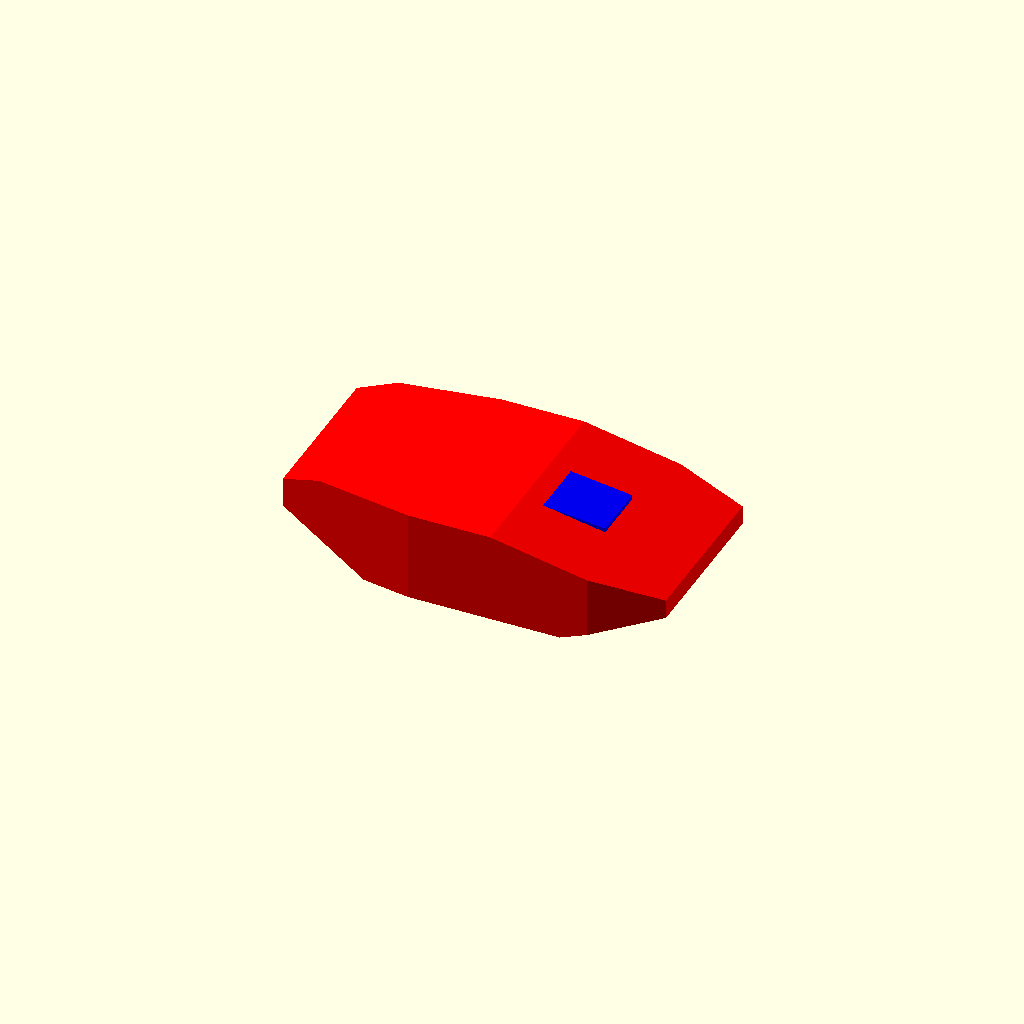
Cell 1: the model at its default parameters.
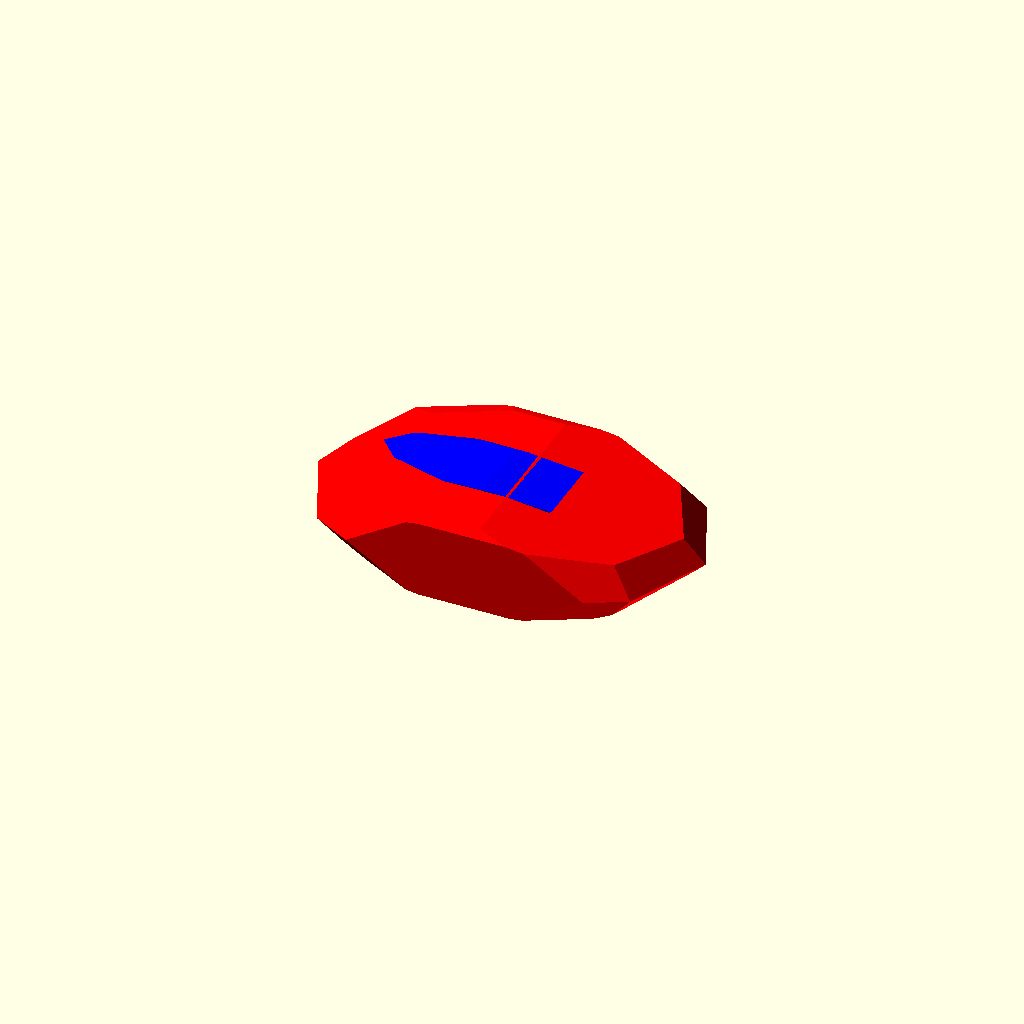
Cell 2 — Generate_Random set to 1, the other parameters unchanged.
All cells are drawn from one camera (rotation 55°, 0°, 25°, orthographic, colour scheme Cornfield), so only the parameter changes between them.
The OpenSCAD source (attic/olderthan2019/winwall/TankYou/RandomTankExplained.scad):
////////////////////
//Tank generator by Torleif Ceder 2015 Creative Commons - Attribution - Share Alike

////////////////////

Generate_Random=0.15;//[0:0.0001:1]
size=1;//[0.5;2]
part=1;//[1,2,3,4]

style=floor(rnd(1,6.99));
bubble=rnd(0,2);
//GUN!
gunl=rnd(30,45);//[20:60]
gund=rnd(2,3.5);//[1:10]
gunelev=rnd(-5,25);//[-10:60]
guns=floor(rnd(1,3.99));
gunstyle1=rnd(0,2);
gunstyle2=rnd(0,2);
gunstyle3=rnd(0,2);
//Tracks
skirtstyle1=rnd(0,2);
skirtstyle2=rnd(0,2);
skirtstyle3=floor(rnd(0,1.999));
skirtstyle4=rnd(1,2);
  wi= rnd(1,7);
  bi=rnd(14,16);
  skirtstylero=rnd(-20,15);
theight=rnd(0.8,0.9);//[0:2];
tlengdth=rnd(0.9,1);//[0.8:1.1];
twidth=rnd(0.5,1.2);//[0:3];
tslopeupper=rnd(0.95,1.15);//[0:03];
tslope1=rnd(0.65,0.75);//[0.5;1];
tslope2=rnd(0.1,0.15);//[0:0.5];

B1Xsize=rnd(40,50);//[10:200]
B1Ysize=rnd(B1Xsize*0.5,B1Xsize*.55);//[10:100]
B1Zsize=rnd(B1Ysize*0.4,B1Ysize*.45);//[10:50]
B1Xplace=rnd(0,B1Xsize*0.0);//[-3:0.1:3]
B1Yplace=rnd(0,0);//[-3:0.1:3]
B1Zplace=rnd(0,0.3);//[-3:0.1:3]
TRsc=26/B1Xsize;


B1r1=rnd(30,45);//[0:90]//Front panel: slope&offset
B1o1=rnd(0.1,0.2);//[-1:0.1:1]
B1r2=rnd(55,60);//[0:90]//Rear panel: slope&offset
B1o2=rnd(0.4,0.5);//[-1:0.1:1]
B1r3=rnd(60,75);//[0:90]//Bottom Rear panel: slope&offset
B1o3=rnd(0.3,0.45);//[-1:0.1:1]
B1r4=rnd(45,65);//[0:90]//Bottom Front panel: slope&offset
B1o4=rnd(0.2,0.4);//[-1:0.1:1]
B1r5=rnd(0,40);//[0:90]//left Side Rear panel: slope&offset
B1o5=rnd(0.3,0.5);//[-1:0.1:1]
B1r6=rnd(10,45);//[0:90] //Left Side Front panel: slope&offset
B1o6=rnd(0.4,0.5);//[-1:0.1:1]
B1r7=B1r6;//[0:90]//Right Side Front panel: slope&offset
B1o7=B1o6;//[-1:0.1:1]
B1r8=B1r5;//[0:90] //Right Side Rear panel: slope&offset
B1o8=B1o5;//[-1:0.1:1]
//And so on

B2Xsize=rnd(B1Xsize*0.6,B1Xsize*0.8);//[10:100]
B2Ysize=rnd(B2Xsize*0.2,B2Xsize*0.5);//[10:50]
B2Zsize=rnd(B2Ysize*0.3,B2Ysize*.3);//[10:50]
B2Xplace=B1Xplace+ rnd(-B1Xsize*0.1,B1Xsize*0.1);//[-30:0.1:30]
B2Yplace=B1Yplace;//[-30:0.1:30]
B2Zplace=B1Zplace+rnd(B1Zsize*0.3,B1Zsize*0.3);//[-30:0.1:30]

B2r1=rnd(40,80);//[0:90]//Front panel: slope&offset
B2o1=rnd(0,0.3);//[-1:0.1:1]
B2r2=rnd(0,80);//[0:90]//Rear panel: slope&offset
B2o2=rnd(0,0.5);//[-1:0.1:1]
B2r3=rnd(0,40);//[0:90]//Bottom Rear panel: slope&offset
B2o3=rnd(00.4,0.5);//[-1:0.1:1]
B2r4=rnd(0,80);//[0:90]//Bottom Front panel: slope&offset
B2o4=rnd(0,0.5);//[-1:0.1:1]
B2r5=rnd(30,80);//[0:90]//left Side Rear panel: slope&offset
B2o5=rnd(0,0.4);//[-1:0.1:1]
B2r6=rnd(30,80);//[0:90] //Left Side Front panel: slope&offset
B2o6=rnd(0,0.4);//[-1:0.1:1]
B2r7=B2r6;//[0:90]//Right Side Front panel: slope&offset
B2o7=B2o6;//[-1:0.1:1]
B2r8=B2r5;//[0:90]//Right Side Rear panel: slope&offset
B2o8=B2o5;//[-1:0.1:1]


B3Xsize=rnd(B2Xsize*0.7,B2Xsize*0.9);//[10:100]
B3Ysize=rnd(B3Xsize*0.2,B3Xsize*0.7);//[10:50]
B3Zsize=rnd(B3Ysize*0.4,B3Ysize*0.5);//[10:50]
B3Xplace=-B1Xplace- rnd(0,B1Xsize*0.1);//[-3:0.1:3]
B3Yplace=B1Yplace;//[-3:0.1:3]
B3Zplace=B1Zplace+rnd(B1Zsize*0.3,B1Zsize*0.3+B2Zsize*0.3);//[-3:0.1:3]

B3r1=rnd(0,80);//[0:90]//Front panel: slope&offset
B3o1=rnd(0,0.5);//[-1:0.1:1]
B3r2=rnd(0,80);//[0:90]//Rear panel: slope&offset
B3o2=rnd(0,0.5);//[-1:0.1:1]
B3r3=rnd(0,80);//[0:90]//Bottom Rear panel: slope&offset
B3o3=rnd(0,0.5);//[-1:0.1:1]
B3r4=rnd(0,80);//[0:90]//Bottom Front panel: slope&offset
B3o4=rnd(0,0.5);//[-1:0.1:1]
B3r5=rnd(0,80);//[0:90]//left Side Rear panel: slope&offset
B3o5=rnd(0,0.5);//[-1:0.1:1]
B3r6=rnd(0,80);//[0:90] //Left Side Front panel: slope&offset
B3o6=rnd(0,0.5);//[-1:0.1:1]
B3r7=B3r6;//[0:90]//Right Side Front panel: slope&offset
B3o7=B3o6;//[-1:0.1:1]
B3r8=B3r5;//[0:90]//Right Side Rear panel: slope&offset
B3o8=B3o5;//[-1:0.1:1]



Rotate=rnd(-40,40);//[-360:360]

T1Xsize=B1Xsize*rnd(0.6,0.7);//[10:200]
T1Ysize=B1Ysize*rnd(0.8,0.9);//[10:100]
T1Zsize=B1Zsize*rnd(0.4,0.6);//[10:50]

T1Xplace=B3Xplace- rnd(-B1Xsize*0.2,B1Xsize*0.2);//[-3:0.1:3]
T1Yplace=B3Yplace;//[-3:0.1:3]
T1Zplace=B3Zplace+B3Zsize*0.5+T1Zsize*0.5;//[-3:0.1:3]
// Turret Front panel: slope&offset
T1r1=rnd(40,50);//  [0:90]
T1o1=rnd(0,0.2);//  [-1:0.1:1]
// Turret Rear panel: slope&offset
T1r2=rnd(30,40);//  [0:90]
T1o2=rnd(0.3,0.5);//  [-1:0.1:1]
// Turret Bottom Rear panel: slope&offset
T1r3=rnd(0,10);//  [0:90]
T1o3=rnd(0,0.5);//  [-1:0.1:1]
 // Turret Bottom Front panel: slope&offset
T1r4=rnd(40,60);//  [0:90]
T1o4=rnd(0.3,0.5);//  [-1:0.1:1]
 // Turret left Side Rear panel: slope&offset
T1r5=rnd(0,40);//  [0:90]
T1o5=rnd(0,0.2);//  [-1:0.1:1]
 // Turret Left Side Front panel: slope&offset
T1r6=rnd(0,40);//  [0:90]
T1o6=rnd(0,0.4);//  [-1:0.1:1]
 // Turret Right Side Front panel: slope&offset
T1r7=T1r6;//  [0:90]
T1o7=T1o6;//  [-1:0.1:1]
 // Turret Right Side Rear panel: slope&offset
T1r8=T1r5;//  [0:90]
T1o8=T1o5;//  [-1:0.1:1]
// Turret And so on


T2Xsize=rnd(T1Xsize*rnd(0.4,0.6),T1Xsize*0.75);//  [10:100]
T2Ysize=rnd(T2Xsize*rnd(0.4,0.6),T2Xsize*0.9);//  [10:50]
T2Zsize=rnd(T1Zsize*rnd(0.4,0.6),T1Zsize*0.9);//  [10:50]
T2Xplace=T1Xplace +rnd(-T1Xsize*0.1,T1Xsize*0.1);//  [-30:0.1:30]
T2Yplace=T1Yplace;//  [-30:0.1:30]
T2Zplace=T1Zplace+rnd(T1Zsize*0.4,T1Zsize*0.4+T2Zsize*0.2);//  [-30:0.1:30]

T2r1=rnd(0,80);//  [0:90]// Turret Front panel: slope&offset
T2o1=rnd(0,0.5);//  [-1:0.1:1]
T2r2=rnd(0,80);//  [0:90]// Turret Rear panel: slope&offset
T2o2=rnd(0,0.5);//  [-1:0.1:1]
T2r3=rnd(0,30);//  [0:90]// Turret Bottom Rear panel: slope&offset
T2o3=rnd(0.4,0.6);//  [-1:0.1:1]
T2r4=rnd(60,80);//  [0:90]// Turret Bottom Front panel: slope&offset
T2o4=rnd(0.3,0.5);//  [-1:0.1:1]
T2r5=rnd(0,80);//  [0:90]// Turret left Side Rear panel: slope&offset
T2o5=rnd(0,0.5);//  [-1:0.1:1]
T2r6=rnd(0,80);//  [0:90] // Turret Left Side Front panel: slope&offset
T2o6=rnd(0,0.5);//  [-1:0.1:1]
T2r7=T2r6;//  [0:90]// Turret Right Side Front panel: slope&offset
T2o7=T2o6;//  [-1:0.1:1]
T2r8=T2r5;//  [0:90]// Turret Right Side Rear panel: slope&offset
T2o8=T2o5;//  [-1:0.1:1]


T3Xsize=rnd(T2Xsize*0.8,T2Xsize*0.9);//  [10:100]
T3Ysize=rnd(T3Xsize*0.7,T3Xsize*0.9);//  [10:50]
T3Zsize=rnd(gund*1.5,gund*1.5);//  [10:50]
T3Xplace=T2Xplace+rnd(-T1Xsize*0.1,T1Xsize*0.1);//  [-3:0.1:3]
T3Yplace=T2Yplace;//  [-3:0.1:3]
T3Zplace=T2Zplace+rnd(T2Zsize*0.3,T2Zsize*0.2-T3Zsize*0.2);//  [-3:0.1:3]

T3r1=rnd(30,80);//  [0:90]// Turret Front panel: slope&offset
T3o1=rnd(0,0.3);//  [-1:0.1:1]
T3r2=rnd(0,80);//  [0:90]// Turret Rear panel: slope&offset
T3o2=rnd(0,0.5);//  [-1:0.1:1]
T3r3=rnd(0,30);//  [0:90]// Turret Bottom Rear panel: slope&offset
T3o3=rnd(0.4,0.5);//  [-1:0.1:1]
T3r4=rnd(0,80);//  [0:90]// Turret Bottom Front panel: slope&offset
T3o4=rnd(0,0.5);//  [-1:0.1:1]
T3r5=rnd(0,80);//  [0:90]// Turret left Side Rear panel: slope&offset
T3o5=rnd(0,0.5);//  [-1:0.1:1]
T3r6=rnd(0,80);//  [0:90] // Turret Left Side Front panel: slope&offset
T3o6=rnd(0,0.5);//  [-1:0.1:1]
T3r7=T3r6;//  [0:90]// Turret Right Side Front panel: slope&offset
T3o7=T3o6;//  [-1:0.1:1]
T3r8=T3r5;//  [0:90]// Turret Right Side Rear panel: slope&offset
T3o8=T3o5;//  [-1:0.1:1]

////////////////////////////////////////



/////////////////Main/////////////////////

scale(size) union(){
color("Olive") translate([-B1Xsize/2,-B1Ysize/2,-B1Zsize/1.3])//resize([B1Xsize, B1Ysize/3*twidth, B1Zsize*theight])
    scale(TRsc)scale([1.1,twidth,1.1])track();
color("Olive") translate([-B1Xsize/2,B1Ysize/2,-B1Zsize/1.3])mirror([0,1,0])
    //resize([B1Xsize, B1Ysize/3*twidth, B1Zsize*theight])
    scale(TRsc)scale([1.1,twidth,1.1])track();


!rotate([0,0,0]){
color("Red")translate([B1Xplace, B1Yplace, B1Zplace])resize([B1Xsize, B1Ysize, B1Zsize])	
body(B1r1, B1o1, B1r2, B1o2, B1r3, B1o3, B1r4, B1o4, B1r5, B1o5, B1r6, B1o6, B1r7, B1o7, B1r8, B1o8);

color("Green")translate([B2Xplace, B2Yplace,B2Zplace])resize([B2Xsize, B2Ysize, B2Zsize])
body(B2r1, B2o1, B2r2, B2o2, B2r3, B2o3, B2r4, B2o4, B2r5, B2o5, B2r6, B2o6, B2r7, B2o7, B2r8, B2o8);

color("Blue")translate([B3Xplace,B3Yplace,B3Zplace])resize([B3Xsize, B3Ysize, B3Zsize])
body(B3r1, B3o1, B3r2, B3o2, B3r3, B3o3, B3r4, B3o4, B3r5, B3o5, B3r6, B3o6, B3r7, B3o7, B3r8, B3o8);
   
}

translate([T1Xplace,0,0])rotate([0,0,0]){   

 color("DarkOliveGreen") translate([0,T1Yplace,B3Zplace-B2Zsize])  cylinder(d=max(B2Ysize,B3Ysize),h=B2Zsize*2.5);
color("Olive")translate([0, T1Yplace, T1Zplace])resize([T1Xsize, T1Ysize, T1Zsize])	
body(T1r1, T1o1, T1r2, T1o2, T1r3, T1o3, T1r4, T1o4, T1r5, T1o5, T1r6, T1o6, T1r7, T1o7, T1r8, T1o8);

color("Olive")translate([T2Xplace-T1Xplace, T2Yplace,T2Zplace])resize([T2Xsize, T2Ysize, T2Zsize])
body(T2r1, T2o1, T2r2, T2o2, T2r3, T2o3, T2r4, T2o4, T2r5, T2o5, T2r6, T2o6, T2r7, T2o7, T2r8, T2o8);

color("Olive")translate([T3Xplace-T1Xplace,T3Yplace,T3Zplace])resize([T3Xsize, T3Ysize, T3Zsize])
body(T3r1, T3o1, T3r2, T3o2, T3r3, T3o3, T3r4, T3o4, T3r5, T3o5, T3r6, T3o6, T3r7, T3o7, T3r8, T3o8);
   
    
  translate([0,T2Yplace,T3Zplace]) rotate ([0,-gunelev,0]){
    if(guns==1){
    gun(gunl,gund);
    }
    if(guns==2){
    translate([0,gund,0])gun(gunl,gund);    
    translate([0,-gund,0])gun(gunl,gund);
    }
    if(guns==3){
    translate([0,gund*1.5,0])gun(gunl,gund);    
    translate([0,0,0])gun(gunl,gund);    
    translate([0,-gund*1.5,0])gun(gunl,gund);    
    }}
   
    }
}

//////////////////////MODULES/////////////////

module body(r1,o1,r2,o2,r3,o3,r4,o4,r5,o5,r6,o6,r7,o7,r8,o8){
fudge=0.0001;
difference(){ 
   if (bubble>1){
       
       if (bubble>2){
       translate([0,0,0]) 
       intersection(){
           cube([1,1,1],center=true);
          hull(){ 
         translate([0,-0.2,0])resize([1,1,1.4])sphere(10,center=true,$fn=12);
         translate([0,0.2,0])resize([1,1,1.4])sphere(10,center=true,$fn=12);}}
       
   }
       else{
       translate([0,0,0]) 
       intersection(){
           cube([1,1,1],center=true);
       resize([1,1.3,1.4])sphere(10,center=true,$fn=10);}}
       
       
   }else{translate([0,0,0]) resize([1,1,1])tcube();}

//Front_slope
color("LightGreen",0.5)
    translate([o1,0,0.5])rotate ([0,r1,0])translate([0,0,0.5])tcube();
//back_slope
color("Green",0.5) 
    translate([-o2,0,0.5])rotate ([0,-r2,0])translate([0,0,0.5])tcube();
//Front_under_slope
color("DarkGreen",0.5)
    translate([-o3,0,-0.5])rotate ([0,r3,0])translate([0,0,-0.5])tcube();
//back_under_slope
color("DarkGreen",0.5) 
    translate([o4,0,-0.5])rotate ([0,-r4,0])translate([0,0,-0.5])tcube();

//Front_right_slope
color("Pink",0.5)
    translate([-o5,0.5,0])rotate ([0,0,r5])translate([0,0.5,0])tcube();
//back_right_slope
color("Pink",0.5) 
    translate([o6,0.5,0])rotate ([0,0,-r6])translate([0,0.5,0])tcube();
//Front_left_slope
color("Red",0.5) 
    translate([o7,-0.5,0])rotate([0,0,r7])translate([0,-0.5,0])tcube();
//back_left_slope
color("red",0.5)
    translate([-o8,-0.5,0])rotate([0,0,-r8])translate([0,-0.5,0])tcube();
    
}  }









//////////////////////////////////
function rnd(n,m)=rands(n,m,9)[part];

module gun(l,d){
   color("Olive") rotate ([0,90,0]){
       translate([0,0,3])resize([d*1.2,d*1.4
      ,d*3])cube(1,center=true);
      
        difference() {   
            
            
            
           union(){ 
               if (gunstyle1>1){for(i=[0:6]){    translate([0,0,d*2.9 + i])cylinder(d=d*1.55,l*0.01,$fn=8);     }}
            
            if (gunstyle2>1){for(i=[0:3]){    rotate([0,0,i*60])translate([0,0,l*0.5])cube([d*1.15,d*0.25,l],center=true);     }}
            if (gunstyle3>1){for(i=[0:2:5]){    translate([0,0,l*1.01- i*1.7])cylinder(d=d*1.55,l*0.08,$fn=8);     }}
            
               translate([0,0,0])cylinder(d=d,l,$fn=20);}
        cylinder(d=d*0.7,l*1.3+1.001,$fn=20);
            }
        difference(){
        translate([0,0,gunl])cylinder(d=d*1.25,l*0.1,$fn=20);
        translate([0,0,gunl*0.9+0.001])cylinder(d=d*.7,l*0.2,$fn=20);
        }
    }
    
    }


module track(){
xlist=[
[0, 60*tslope1*tlengdth],
[1, 60*tslope2*tlengdth],
[2, 0],
[3, 30*tlengdth],
[4, 60*tlengdth], 
[5, 60*tslope1*tlengdth],
[6, 60*tslope2*tlengdth],// allway the same as nr1
[7,0]// allway the same as nr2
];

ylist=[
[1, 0],
[2, 10*theight],
[3, 8*theight],
[4, 12*tslopeupper*theight], 
[5, 0],
[6, 0],// allway the same as nr1
[7,10*theight]// allway the same as nr2
];
function x(p)= lookup(p, xlist);
function y(p)= lookup(p, ylist);

color("DarkGray")translate([0,-8,0])rotate([90,0,0])
{

//skirt
    
color("DarkOliveGreen") intersection(){
     hull(){
     for (i=[2:1:4]) {
 
    color("Red")
    translate([x(i), y(i),0]) 
    translate([0,4,0])resize([18,8,18])cube(1,center=true);
    }}
    
    difference(){
       union(){
     if(skirtstyle1>1){  
      
         
         for (i=[2.1:0.3:4.0]) { translate([x(i), y(i),0]) 
    translate([0,0,0])rotate([0,0,skirtstylero])cube ([wi,35,bi],center=true);}}
           
    hull(){for (i=[2:1:4]){color("Red")
    translate([x(i), y(i),0]) 
    translate([0,0,-8])cylinder(r=7,h=16,$fn=8);}}
    if(skirtstyle2>1){  
    hull(){for (i=[2:1:4]){color("Red")
    translate([x(i), y(i),0]) 
    translate([0,0,-7])cylinder(r=8,h=1,$fn=8);}}
     hull(){for (i=[2:1:4]){color("Red")
    translate([x(i), y(i),0]) 
    translate([0,0,-2.5])cylinder(r=8,h=1,$fn=8);}}
     hull(){for (i=[2:1:4]){color("Red")
    translate([x(i), y(i),0]) 
    translate([0,0,2])cylinder(r=8,h=1,$fn=8);}}
    
    if(skirtstyle4>1){  
      
         
         for (i=[2.1:0.3:4.0]) { translate([x(i), y(i),0]) 
    translate([0,0,8])rotate([0,0,skirtstylero]) translate([0,15,0])cube ([wi,25,4],center=true);}}
}
    }
          
   
    hull(){
     for (i=[2:1:4]) {
 
    color("Red")
    translate([x(i), y(i),0]) 
    translate([0,0,-4-skirtstyle3*3])cylinder(r=6,h=12.1,$fn=8);
    }}
    
    }
}

// wheels

wsp=1;// wheel spacing
//large wheels
 for (i = [1:wsp:6]) {
 ah=0.42;
 	    ro=atan2(y(i+ah)-y(i-ah),x(i+ah)-x(i-ah));

    color("Gray")
    translate([x(i), y(i),0]) 
    rotate([0,0,ro])translate([0,0,2])resize([9,9,3])wheel();
    }
    
 //small wheels
   
     for (i = [1+wsp*0.43:wsp/4:6]) {
 ah=0.42;
    ro=atan2(y(i+ah)-y(i-ah),x(i+ah)-x(i-ah));
    color("Gray")
    translate([x(i), y(i),0]) 
    rotate([0,0,ro+10])translate([0,1.5,-1])resize([6,6,3])wheel();
    }

//filler
hull(){
     for (i=[1:1:6]) {
 
    color("Blue")
    translate([x(i), y(i),0]) 
    translate([0,0,-7.501])cylinder(r=4.5,h=6.2,$fn=8);
    }}

//trackmagic
intersection(){
    union(){
for (i = [1:0.25:6]) {
 ah=0.42;
 	
    ro=atan2(y(i+ah)-y(i-ah),x(i+ah)-x(i-ah));

 	//translate([(x(i-0.2)+x(i+0.2))/2, (y(i-0.2)+y(i+0.2))/2,0])
    translate([x(i), y(i),0]) 
    rotate([0,0,ro])
    translate([0,5,0])
    rotate([0,0,-ro])
    cylinder(r=8,15.001,center=true,$fn=6);
}
}
difference(){
union(){
 for (i = [1:0.1:6]) {
 ah=0.42;
 	 	    ro=atan2(y(i+ah)-y(i-ah),x(i+ah)-x(i-ah));

    color("Red")
    translate([x(i), y(i),0]) 
    rotate([0,0,ro])translate([0,0,0])cylinder(r=5,h=15,center=true,$fn=14);
     
    }
}
union(){
 for (i = [1:0.1:6]) {
 ah=0.42;
 	 	    ro=atan2(y(i+ah)-y(i-ah),x(i+ah)-x(i-ah));

    color("Blue")
    translate([x(i), y(i),0]) 
    rotate([0,0,ro])translate([0,0,0])cylinder(r=4,h=16,center=true,$fn=12);
    }
}
}

}

}
}    
    module wheel(){
        translate([0,0,-2])
        difference(){
        cylinder(r=4,h=3);    
        translate([0,0,2])cylinder(r=3,h=2);
        }
        cylinder(r=1,h=1);
        
        }
        
        /////// T Cube //////////
        module tcube(){resize([2,1.1,1.1])
            if(part<3){cube(1,center=true);}
            else{
            intersection(){intersection(){
                
                intersection(){
                color("Blue" ,0.5)
                    rotate ([0,0,0])
                translate([rnd(-3,3),0,-0.05]) resize([8.01,1.5,1])strip();
             color("Blue",0.5)
                    rotate ([90,0,0])
                translate([rnd(-3,3),0,-0.05]) resize([8.01,1.5,1])strip();
            }
            intersection(){
                color("Red",0.5)rotate ([180,0,0])
                translate([rnd(-3,3),0,-0.05]) resize([8.01,1.5,1])strip();
                color("Red",0.5)rotate ([270,0,0])
                translate([rnd(-3,3),0,-0.05]) resize([8.01,1.5,1])strip();
            }
            }
            union(){
               color("Green",0.5)rotate ([0,90,0])
                translate([rnd(-3,3),0,0.45]) resize([8.01,1.5,1])strip();
                color("Green",0.5)rotate ([0,270,0])
                translate([rnd(-3,3),0,0.45]) resize([8.01,1.5,1])strip();}
                
            }}}
            
         module strip(scale) {
if (style==1){ difference(){
    cube([8,2,1],center=true);
for(i=[0:0.2:0.9])
    {
   translate([-3.9+i,0,1-0.0251]) cube([0.1,0.99,1.01],center=true);
   translate([2.3,0.40-i,1-0.0251]) cube([0.99,0.1,1.01],center=true);
     
    }
 for(i=[0:0.25:0.9])
    {
   translate([0.8+i,0,1-0.0251]) cube([0.2,0.9,1.01],center=true);
   translate([-2.65,0.40-i,1-0.0251]) cube([0.449,0.2,1.01],center=true);
     translate([-2.15,0.40-i,1-0.0251]) cube([0.449,0.2,1.01],center=true);
    }
    
    translate([3.4,0,0.5-0.05] ) cylinder(d=0.7,d2=0.9,h=0.06,$fn=18);
    
    translate([0,0,0.48])difference(){
         cylinder(d=0.999,h=0.054,$fn=18);
        cylinder(d=0.8,h=0.01,$fn=18);

        }
            translate([-1,0.25,0.48])difference(){
        cylinder(d2=0.5,d=0.4,h=0.054,$fn=10);
        cylinder(d2=0.2,d=0.3,h=0.01,$fn=10);

        }
             translate([-1,-0.25,0.48])difference(){
        cylinder(d2=0.5,d=0.4,h=0.054,$fn=10);
        cylinder(d2=0.2,d=0.3,h=0.01,$fn=10);

        }
        
              translate([-1.5,0.25,0.48])difference(){
        cylinder(d2=0.5,d=0.4,h=0.054,$fn=10);
        cylinder(d2=0.2,d=0.3,h=0.01,$fn=10);

        }
             translate([-1.5,-0.25,0.48])difference(){
        cylinder(d2=0.5,d=0.4,h=0.054,$fn=10);
        cylinder(d2=0.2,d=0.3,h=0.01,$fn=10);

        }
        
    }}
if (style==2){ union(){
    cube([8,2,1],center=true);
for(i=[0:0.2:0.9])
    {
   translate([-3.9+i,0,0.51]) cube([0.1,0.99,0.05],center=true);
   translate([2.3,0.40-i,0.51]) cube([0.99,0.1,0.05],center=true);
     
    }
 for(i=[0:0.25:0.9])
    {
   translate([0.8+i,0,0.51]) cube([0.2,0.9,0.051],center=true);
   translate([-2.65,0.40-i,0.51]) cube([0.449,0.2,0.05],center=true);
     translate([-2.15,0.40-i,0.51]) cube([0.449,0.2,0.05],center=true);
    }
    
    translate([3.4,0,0.4999] ) cylinder(d=0.9,d2=0.7,h=0.06,$fn=18);
    
    translate([0,0,0.4999])difference(){
         cylinder(d2=0.95,d=1,h=0.054,$fn=18);
        cylinder(d2=0.8,d=0.75,h=0.055,$fn=18);

        }
            translate([-1,0.25,0.48])difference(){
        cylinder(d2=0.4,d=0.5,h=0.054,$fn=10);
        cylinder(d2=0.3,d=0.2,h=0.01,$fn=10);

        }
             translate([-1,-0.25,0.48])difference(){
        cylinder(d2=0.4,d=0.5,h=0.054,$fn=10);
        cylinder(d2=0.3,d=0.2,h=0.01,$fn=10);

        }
        
              translate([-1.5,0.25,0.48])difference(){
        cylinder(d2=0.4,d=0.5,h=0.054,$fn=10);
        cylinder(d2=0.3,d=0.2,h=0.01,$fn=10);

        }
             translate([-1.5,-0.25,0.48])difference(){
        cylinder(d2=0.4,d=0.5,h=0.054,$fn=10);
        cylinder(d2=0.3,d=0.2,h=0.01,$fn=10);

        }
        
    }}
     
    if (style==3){ union(){
    cube([8,2,1],center=true);
for(i=[0:0.2:0.9])
    {
   translate([-3.9+i,0,0.51]) cube([0.1,0.99,0.1],center=true);
   translate([2.3,0.40-i,0.51]) cube([0.99,0.1,0.1],center=true);
     
    }
 for(i=[0:0.25:0.9])
    {
   translate([0.8+i,0,0.51]) cube([0.2,0.9,0.1],center=true);
   translate([-2.65,0.40-i,0.51]) cube([0.449,0.2,0.1],center=true);
     translate([-2.15,0.40-i,0.51]) cube([0.449,0.2,0.1],center=true);
    }
    
    translate([3.4,0,0.4999] ) cylinder(d=0.9,d2=0.7,h=0.06,$fn=18);
    
    translate([0,0,0.4999])difference(){
         cylinder(d2=0.95,d=1,h=0.054,$fn=18);
        cylinder(d2=0.8,d=0.75,h=0.055,$fn=18);

        }
            translate([-1,0.25,0.48])difference(){
        cylinder(d2=0.4,d=0.5,h=0.054,$fn=10);
        cylinder(d2=0.3,d=0.2,h=0.01,$fn=10);

        }
             translate([-1,-0.25,0.48])difference(){
        cylinder(d2=0.4,d=0.5,h=0.054,$fn=10);
        cylinder(d2=0.3,d=0.2,h=0.01,$fn=10);

        }
        
              translate([-1.5,0.25,0.48])difference(){
        cylinder(d2=0.4,d=0.5,h=0.054,$fn=10);
        cylinder(d2=0.3,d=0.2,h=0.01,$fn=10);

        }
             translate([-1.5,-0.25,0.48])difference(){
        cylinder(d2=0.4,d=0.5,h=0.054,$fn=10);
        cylinder(d2=0.3,d=0.2,h=0.01,$fn=10);

        }
        
    }}
    if (style==4){ union(){
    cube([8,2,1],center=true);
for(i=[0:0.2:0.9])
    {
   translate([-3.9+i,0,0.5])rotate([0,45,0]) cube([0.1,0.99,0.1],center=true);
   translate([2.3,0.40-i,0.5]) rotate([45,0,0]) cube([0.99,0.1,0.1],center=true);
     
    }
 for(i=[0:0.25:0.9])
    {
   translate([0.8+i,0,0.51]) cube([0.2,0.9,0.1],center=true);
   translate([-2.65,0.40-i,0.51]) cube([0.449,0.2,0.1],center=true);
     translate([-2.15,0.40-i,0.51]) cube([0.449,0.2,0.1],center=true);
    }
    
    translate([3.4,0,0.4999] ) cylinder(d=0.9,d2=0.7,h=0.06,$fn=4);
    
    translate([0,0,0.4999])scale([1,0.8,1])difference(){
         cylinder(d2=0.95,d=1,h=0.054,$fn=6);
        cylinder(d2=0.6,d=0.55,h=0.055,$fn=6);

        }
            translate([-1,0.25,0.48])scale([1,0.5,1])difference(){
        cylinder(d2=0.4,d=0.5,h=0.054,$fn=4);
        cylinder(d2=0.3,d=0.2,h=0.016,$fn=4);

        }
             translate([-1,-0.25,0.48])scale([1,0.5,1])difference(){
        cylinder(d2=0.4,d=0.5,h=0.054,$fn=4);
        cylinder(d2=0.3,d=0.2,h=0.016,$fn=4);

        }
        
              translate([-1.5,0.25,0.48])scale([1,0.5,1])difference(){
        cylinder(d2=0.4,d=0.5,h=0.054,$fn=4);
        cylinder(d2=0.3,d=0.2,h=0.016,$fn=4);

        }
             translate([-1.5,-0.25,0.48])scale([1,0.5,1])difference(){
        cylinder(d2=0.4,d=0.5,h=0.054,$fn=4);
        cylinder(d2=0.3,d=0.2,h=0.01,$fn=4);
        }
        
        
 translate([-1,0,0.48])scale([1,0.5,1])difference(){
        cylinder(d2=0.4,d=0.5,h=0.054,$fn=4);
        cylinder(d2=0.3,d=0.2,h=0.016,$fn=4);

        }
             translate([-1.5,0,0.48])scale([1,0.5,1])difference(){
        cylinder(d2=0.4,d=0.5,h=0.054,$fn=4);
        cylinder(d2=0.3,d=0.2,h=0.01,$fn=4);
        }
        
    }}
    
     if (style==5){ union(){
    cube([8,2,1],center=true);
for(i=[0:0.2:0.9])
    {
   translate([-3.9+i,0,0.5])rotate([0,45,0]) cube([0.1,0.99,0.1],center=true);
   translate([2.3,0.40-i,0.5]) rotate([45,0,0]) cube([0.99,0.1,0.1],center=true);
     
    }
 for(i=[0:0.25:0.9])
    {
   translate([0.8+i,0,0.51]) cube([0.2,0.9,0.1],center=true);
   translate([-2.65,0.40-i,0.51]) cube([0.449,0.2,0.1],center=true);
     translate([-2.15,0.40-i,0.51]) cube([0.449,0.2,0.1],center=true);
    }
    
    translate([3.4,0,0.4999] ) cylinder(d=0.9,d2=0.7,h=0.06,$fn=5);
    
    translate([0,0,0.4999])scale([1,1,1])difference(){
         cylinder(d2=0.95,d=1,h=0.054,$fn=5);
        cylinder(d2=0.6,d=0.55,h=0.055,$fn=5);

        }
            translate([-1,0.25,0.48])scale([1,1,1])difference(){
        cylinder(d2=0.4,d=0.5,h=0.054,$fn=5);
        cylinder(d2=0.3,d=0.2,h=0.016,$fn=5);

        }
             translate([-1,-0.25,0.48])scale([1,1,1])difference(){
        cylinder(d2=0.4,d=0.5,h=0.054,$fn=5);
        cylinder(d2=0.3,d=0.2,h=0.016,$fn=5);

        }
        
              translate([-1.5,0.25,0.48])scale([1,1,1])difference(){
        cylinder(d2=0.4,d=0.5,h=0.054,$fn=5);
        cylinder(d2=0.3,d=0.2,h=0.016,$fn=5);

        }
             translate([-1.5,-0.25,0.48])scale([1,1,1])difference(){
        cylinder(d2=0.4,d=0.5,h=0.054,$fn=5);
        cylinder(d2=0.3,d=0.2,h=0.01,$fn=5);
        }
        
        

        
    }}
      if (style==6){ difference(){union(){
    cube([8,2,1],center=true);
for(i=[0:0.2:0.9])
    {
   translate([-3.9+i,0,0.45])rotate([0,45,0]) cube([0.1,0.99,0.1],center=true);
   translate([2.3,0.40-i,0.47]) rotate([0,-5,0]) resize([0.99,0.1,0.1])cylinder(1,center=true,$fn=10);
     
    }
 for(i=[0:0.25:0.9])
    {
   translate([0.8+i,0,0.47]) rotate([0,-7,0])resize([0.5,1.3,0.1])rotate([90,0,0])sphere(10,center=true,$fn=15);
   translate([-2.65,0.40-i,0.50-0.01]) resize([0.6,0.3,0.1])rotate([90,0,0])sphere(10,center=true,$fn=10);
     translate([-2.15,0.40-i,0.50-0.01]) resize([0.6,0.3,0.1])rotate([90,0,0])sphere(10,center=true,$fn=10);
    }
    
    
    translate([0,0,0.4999])scale([1,1,1])difference(){
         resize([1.2,1.2,0.054])sphere(10,center=true);
        translate([0,0,0.03])resize([0.65,0.65,0.054])sphere(10,center=true ,$fn=16);

        }
           
        
        

        
    }
    
     translate([3.4,0,0.4999] ) resize([1.2,1.3,0.2])rotate([90,0,0])sphere(10,center=true,$fn=18);
   
     translate([-1,0.25,0.51])scale([1,1,1])difference(){
        resize(  [0.51,0.5,0.054]) rotate([90,0,0])sphere(10,center=true,$fn=10);

        }
             translate([-1,-0.25,0.51])scale([1,1,1])difference(){
        resize(  [0.51,0.5,0.054]) rotate([90,0,0])sphere(10,center=true,$fn=10);

        }
        
              translate([-1.5,0.25,0.51])scale([1,1,1])difference(){
        resize(  [0.51,0.5,0.054]) rotate([90,0,0])sphere(10,center=true,$fn=10);

        }
             translate([-1.5,-0.25,0.51])scale([1,1,1])difference(){
        resize(  [0.51,0.5,0.054]) rotate([90,0,0])sphere(10,center=true,$fn=10);
        }
    }}
    //////
    }
Customizer parameters (derived from the source; name, type, default, range or options):
Generate_Random: number, default 0.15, range 0 to 1, step 0.0001
size: number, default 1
part: number, default 1, options 1, 2, 3, 4
